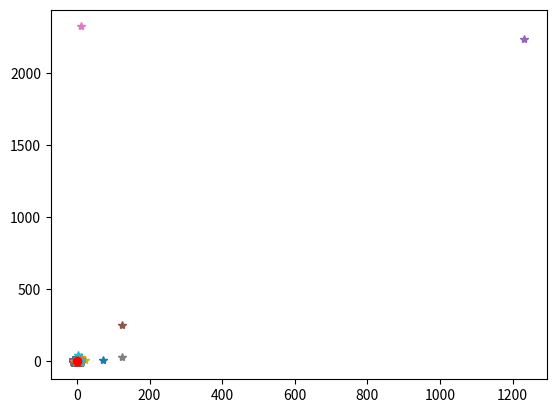

This chart was generated by the following Python code:
# selection sort
array_1 = [8, 0, 4, 3, 2, 7, 9, 6, 5, 1]
for i in range(len(array_1)):
    for j in range(i + 1, len(array_1)):
        if array_1[i] < array_1[j]:  # '<' kucukten buyuge     ~      '>' buyukten kucuge
            pass
        else:
            temp = array_1[i]
            array_1[i] = array_1[j]
            array_1[j] = temp
array_1

array_1 = [8, 0, 4, 3, 2, 7, 9, 6, 5, 1]
for i in range(len(array_1)):
    minI = i
    for j in range(i + 1, len(array_1)):
        if array_1[minI] < array_1[j]:
            pass
        else:
            minI = j
    temp = array_1[i]
    array_1[i] = array_1[minI]
    array_1[minI] = temp

array_1

point_1 = [[2, 5], [12, 25], [12, 25], [12, 25], [12, 25], [2, 5], [2, 5], [2, 5], [2, 5]]
point_1

point_1 = [2, 5]
point_2 = [12, 25]
center = [(2 + 12) / 2, (5 + 25) / 2]
from matplotlib import pyplot as plt

plt.plot(point_1[0], point_1[1], '*')
plt.plot(point_2[0], point_2[1], '*')
plt.plot(center[0], center[1], '*')

plt.show()

point_1 = [[2, 5], [1232, 2235], [123, 253], [12, 2325], [123, 25], [22, 5], [2, 45], [72, 5], [2, 5]]

from matplotlib import pyplot as plt

for i in range(len(point_1)):
    plt.plot(point_1[i][0], point_1[i][1], '*')
plt.show()

import random
from matplotlib import pyplot as plt


def get_center(points):
    x_s = [i for i, j in points]
    y_s = [j for i, j in points]

    center_x = sum(x_s) / len(x_s)
    center_y = sum(y_s) / len(y_s)

    return center_x, center_y


def get_points(n):
    point_1 = []
    for i in range(n):
        x = random.randint(-10, 10)
        y = random.randint(-10, 10)
        point_1.append([x, y])
    return point_1


def plot_points(points):
    for i in range(len(points)):
        plt.plot(points[i][0], points[i][1], '*')
    center = get_center(points)
    plt.plot(center[0], center[1], 'or')
    # plt.plot(center[0],center[1],'r*')
    plt.show()


def get_distance_for_n_point(points):
    center = get_center(points)
    distance = []
    for p in points:
        a = (p[0] - center[0])
        b = (p[1] - center[1])
        distance.append((a ** 2 + b ** 2) ** 0.5)
    return distance


p1 = get_points(10)
plot_points(p1)

# -1000 ile 1000 arasinda random degerler ile
p_1 = get_points(10000)
plot_points(p_1)

point_1


def get_center(points):
    x_s = [i for i, j in points]
    y_s = [j for i, j in points]

    center_x = sum(x_s) / len(x_s)
    center_y = sum(y_s) / len(y_s)

    return center_x, center_y


# iki nokta verilmis distance hesapliyoruz
p_1 = [4, 0]
p_2 = [0, 3]
a = (p_1[0] - p_2[0])
b = (p_1[1] - p_2[1])
c = (a ** 2 + b ** 2) ** 0.5
c


def get_distance_for_n_point(points):
    center = get_center(points)
    distance = []
    for p in points:
        a = (p[0] - center[0])
        b = (p[1] - center[1])
        distance.append((a ** 2 + b ** 2) ** 0.5)
    return distance


p_2 = get_points(10)
get_distance_for_n_point(p_2)

import random


def get_n_points(n):
    points = []
    for i in range(n):
        x = random.randint(-10, 10)
        y = random.randint(-10, 10)
        points.append([x, y])
    return points


# center
def get_distance(p_1, p_2):
    a = p_2[0] - p_1[0]
    b = p_2[1] - p_1[1]
    return (a ** 2 + b ** 2) ** 0.5


points_1 = get_n_points(10)
points_1

get_center(points_1)


def myselectionSort(points):
    n = len(points)
    center = get_center(points)
    sayac1 = 0
    sayac2 = 0
    for i in range(n):
        for j in range(i + 1, n):
            a = get_distance(points[i], center)
            b = get_distance(points[j], center)
            sayac1 = sayac1 + 1  # karsilastirma ~ comprasion
            if (a > b):
                sayac2 += 1  # degistirme ~ swap
                temp = points[i]
                points[i] = points[j]
                points[j] = temp
    return points, sayac1, sayac2


points_1 = get_n_points(5)
points_1

points_2 = myselectionSort(points_1)
points_2